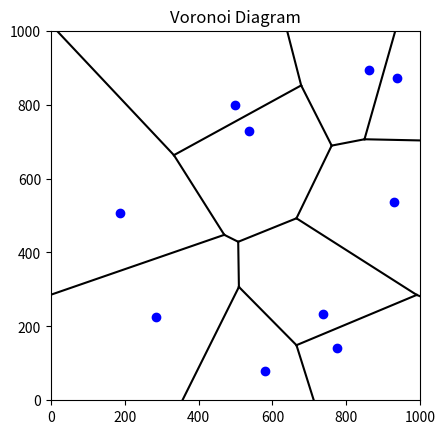

Reproduce this figure in Python.
import numpy as np
import matplotlib.pyplot as plt
from scipy.spatial import Voronoi, voronoi_plot_2d

def generate_random_points(num_points, width=1000, height=1000):
    """Generate random points in 2D space."""
    points = np.random.uniform(0, [width, height], (num_points, 2))
    return points

def plot_voronoi(points, width=1000, height=1000):
    """Plot Voronoi diagram using scipy.spatial.Voronoi with proper boundary clipping."""
    # Create Voronoi diagram
    vor = Voronoi(points)
    
    # Create a figure and axis
    fig, ax = plt.subplots()
    
    # Plot points
    ax.plot(points[:,0], points[:,1], 'bo')
    
    # Plot ridges
    for simplex in vor.ridge_vertices:
        simplex = np.asarray(simplex)
        if np.all(simplex >= 0):
            ax.plot(vor.vertices[simplex,0], vor.vertices[simplex,1], 'k-')
    
    # Plot infinite ridges
    center = vor.points.mean(axis=0)
    for pointidx, simplex in zip(vor.ridge_points, vor.ridge_vertices):
        simplex = np.asarray(simplex)
        if np.any(simplex < 0):
            i = simplex[simplex >= 0][0]  # finite end Voronoi vertex
            t = vor.points[pointidx[1]] - vor.points[pointidx[0]]  # tangent
            t = t / np.linalg.norm(t)
            n = np.array([-t[1], t[0]])  # normal
            midpoint = vor.points[pointidx].mean(axis=0)
            far_point = vor.vertices[i] + np.sign(np.dot(midpoint - center, n)) * n * 1000
            
            # Clip the line to the boundary
            x1, y1 = vor.vertices[i]
            x2, y2 = far_point
            
            # Check intersection with boundaries
            intersections = []
            if x1 != x2:  # not vertical
                # Intersection with left boundary
                y_left = y1 + (0 - x1) * (y2 - y1) / (x2 - x1)
                if 0 <= y_left <= height:
                    intersections.append((0, y_left))
                # Intersection with right boundary
                y_right = y1 + (width - x1) * (y2 - y1) / (x2 - x1)
                if 0 <= y_right <= height:
                    intersections.append((width, y_right))
            if y1 != y2:  # not horizontal
                # Intersection with bottom boundary
                x_bottom = x1 + (0 - y1) * (x2 - x1) / (y2 - y1)
                if 0 <= x_bottom <= width:
                    intersections.append((x_bottom, 0))
                # Intersection with top boundary
                x_top = x1 + (height - y1) * (x2 - x1) / (y2 - y1)
                if 0 <= x_top <= width:
                    intersections.append((x_top, height))
            
            # Sort intersections by distance from start point
            intersections.sort(key=lambda p: (p[0] - x1)**2 + (p[1] - y1)**2)
            
            # Plot clipped line
            if intersections:
                ax.plot([x1, intersections[0][0]], [y1, intersections[0][1]], 'k-')
    
    # Set plot limits
    ax.set_xlim(0, width)
    ax.set_ylim(0, height)
    ax.set_aspect('equal')
    
    plt.title('Voronoi Diagram')
    plt.show()

def main():
    # Generate random points
    num_points = 10
    points = generate_random_points(num_points)
    
    # Plot the Voronoi diagram
    plot_voronoi(points, width=1000, height=1000)

if __name__ == "__main__":
    main()
